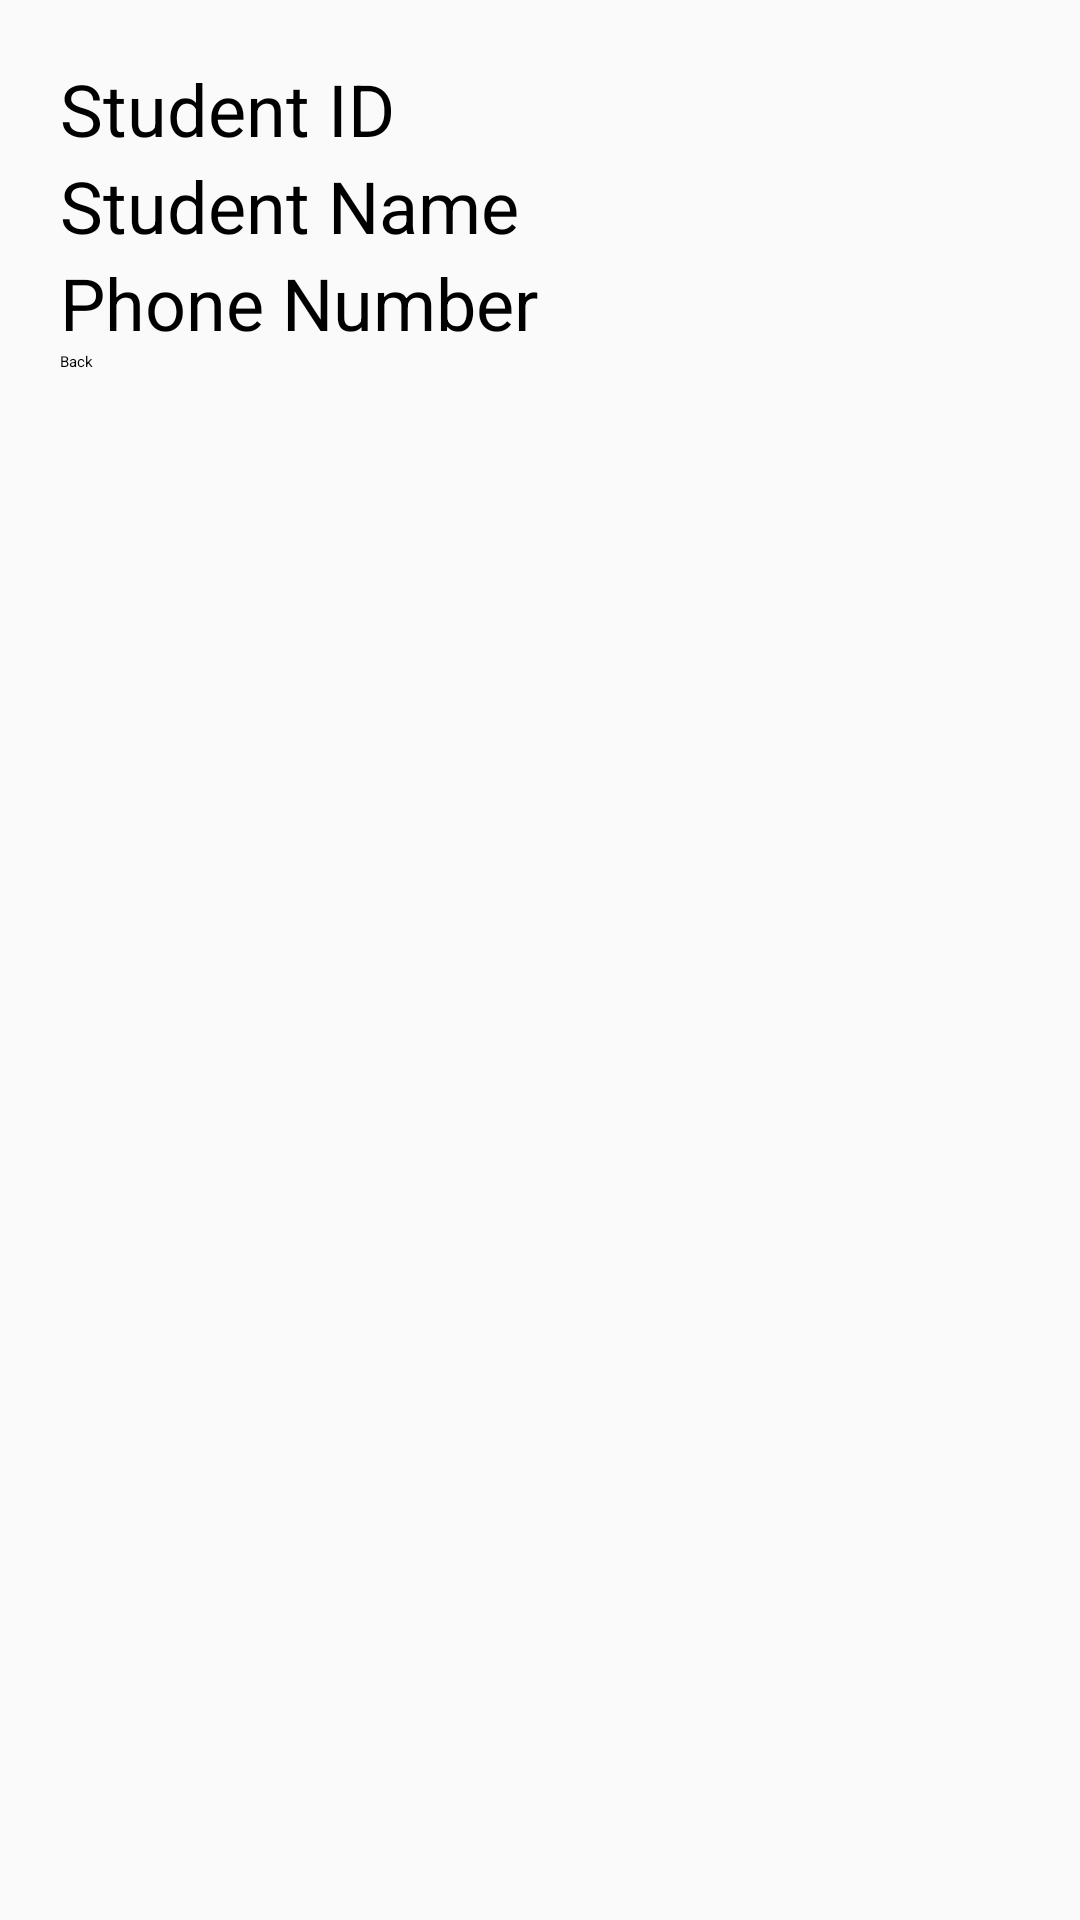

Produce the Android XML layout that renders to this screen, including the resource entries it uses.
<!-- AndroidManifest.xml: application theme AppTheme -->
<!-- res/layout/activity_result.xml -->
<?xml version="1.0" encoding="utf-8"?>
<LinearLayout xmlns:android="http://schemas.android.com/apk/res/android"
    xmlns:tools="http://schemas.android.com/tools"
    android:orientation="vertical"
    android:padding="20dp"
    android:layout_width="match_parent"
    android:layout_height="match_parent"
    tools:context=".ResultActivity">

    <TextView
        android:id="@+id/r_student_id"
        android:layout_width="match_parent"
        android:layout_height="wrap_content"
        android:text="@string/student_id"
        android:textSize="24sp" />
    <TextView
        android:id="@+id/r_student_name"
        android:layout_width="match_parent"
        android:layout_height="wrap_content"
        android:text="@string/student_name"
        android:textSize="24sp" />
    <TextView
        android:id="@+id/r_student_phone"
        android:layout_width="match_parent"
        android:layout_height="wrap_content"
        android:text="@string/phone_number"
        android:textSize="24sp" />
    <Button
        android:id="@+id/back_button"
        android:layout_gravity="center"
        android:text="@string/back"
        android:layout_height="wrap_content"
        android:layout_width="match_parent" />
</LinearLayout>
<!-- resources referenced by this layout -->
<resources>
  <string name="back">Back</string>
  <string name="phone_number">Phone Number</string>
  <string name="student_id">Student ID</string>
  <string name="student_name">Student Name</string>
  <style name="AppTheme" parent="ThemeOverlay.AppCompat.DayNight.ActionBar">
          
          <item name="colorPrimary">@color/colorPrimary</item>
          <item name="colorPrimaryDark">@color/colorPrimaryDark</item>
          <item name="colorAccent">@color/colorAccent</item>
      </style>
  <color name="colorPrimary">#EE0097</color>
  <color name="colorPrimaryDark">#8E055C</color>
  <color name="colorAccent">#03DAC5</color>
</resources>
